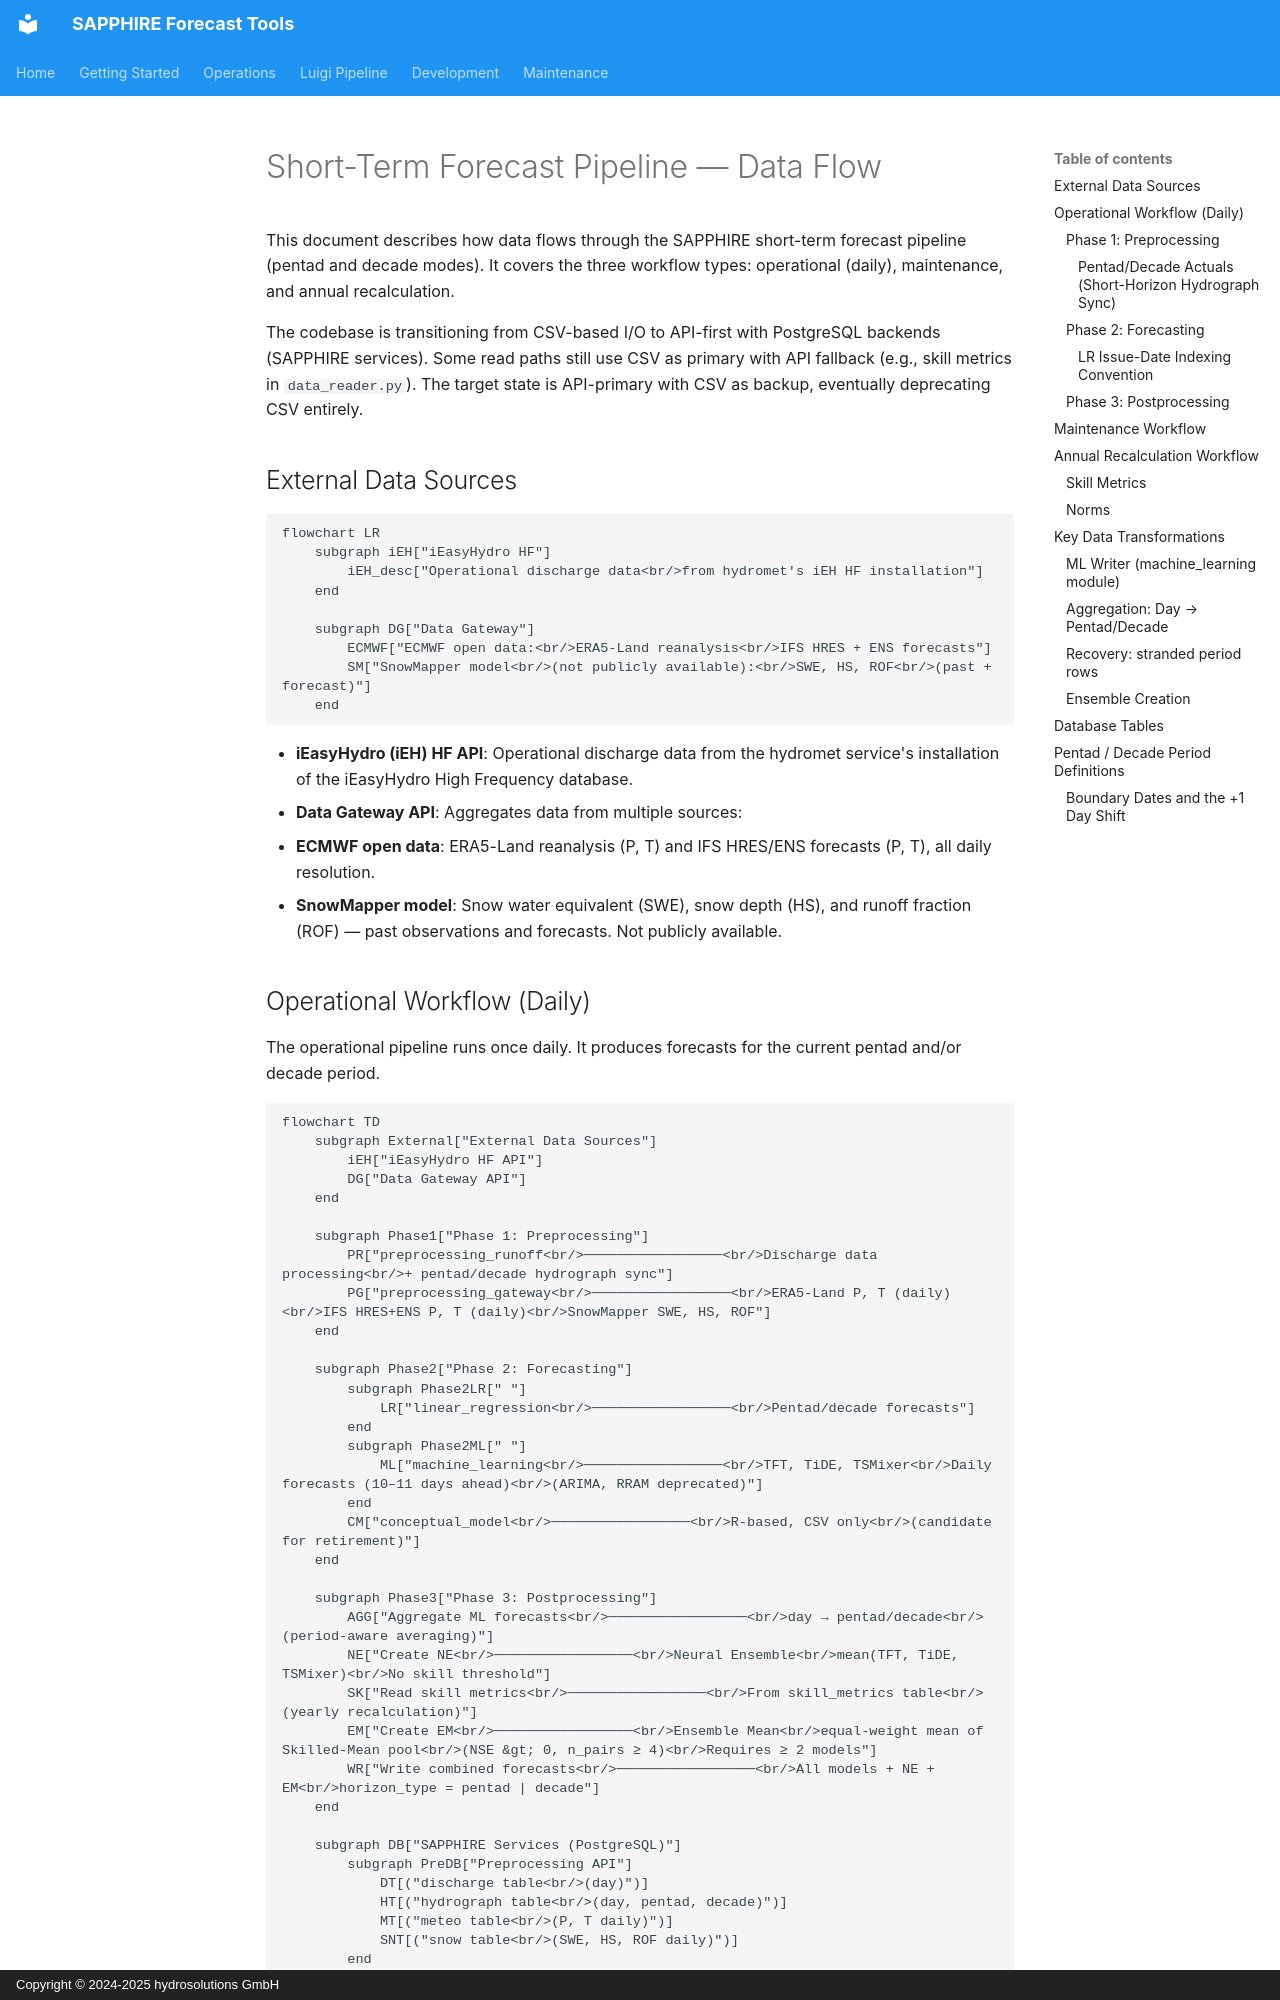

repository: hydrosolutions/SAPPHIRE_Forecast_Tools · page: data_flow_short_term/index.html · generator: mkdocs · copyright: Copyright © 2024-2025 hydrosolutions GmbH

# Short-Term Forecast Pipeline — Data Flow

This document describes how data flows through the SAPPHIRE short-term forecast
pipeline (pentad and decade modes). It covers the three workflow types:
operational (daily), maintenance, and annual recalculation.

The codebase is transitioning from CSV-based I/O to API-first with PostgreSQL
backends (SAPPHIRE services). Some read paths still use CSV as primary with API
fallback (e.g., skill metrics in `data_reader.py`). The target state is
API-primary with CSV as backup, eventually deprecating CSV entirely.

## External Data Sources

```mermaid
flowchart LR
    subgraph iEH["iEasyHydro HF"]
        iEH_desc["Operational discharge data<br/>from hydromet's iEH HF installation"]
    end

    subgraph DG["Data Gateway"]
        ECMWF["ECMWF open data:<br/>ERA5-Land reanalysis<br/>IFS HRES + ENS forecasts"]
        SM["SnowMapper model<br/>(not publicly available):<br/>SWE, HS, ROF<br/>(past + forecast)"]
    end
```

- **iEasyHydro (iEH) HF API**: Operational discharge data from the hydromet
  service's installation of the iEasyHydro High Frequency database.
- **Data Gateway API**: Aggregates data from multiple sources:
  - **ECMWF open data**: ERA5-Land reanalysis (P, T) and IFS HRES/ENS
    forecasts (P, T), all daily resolution.
  - **SnowMapper model**: Snow water equivalent (SWE), snow depth (HS), and
    runoff fraction (ROF) — past observations and forecasts. Not publicly
    available.
